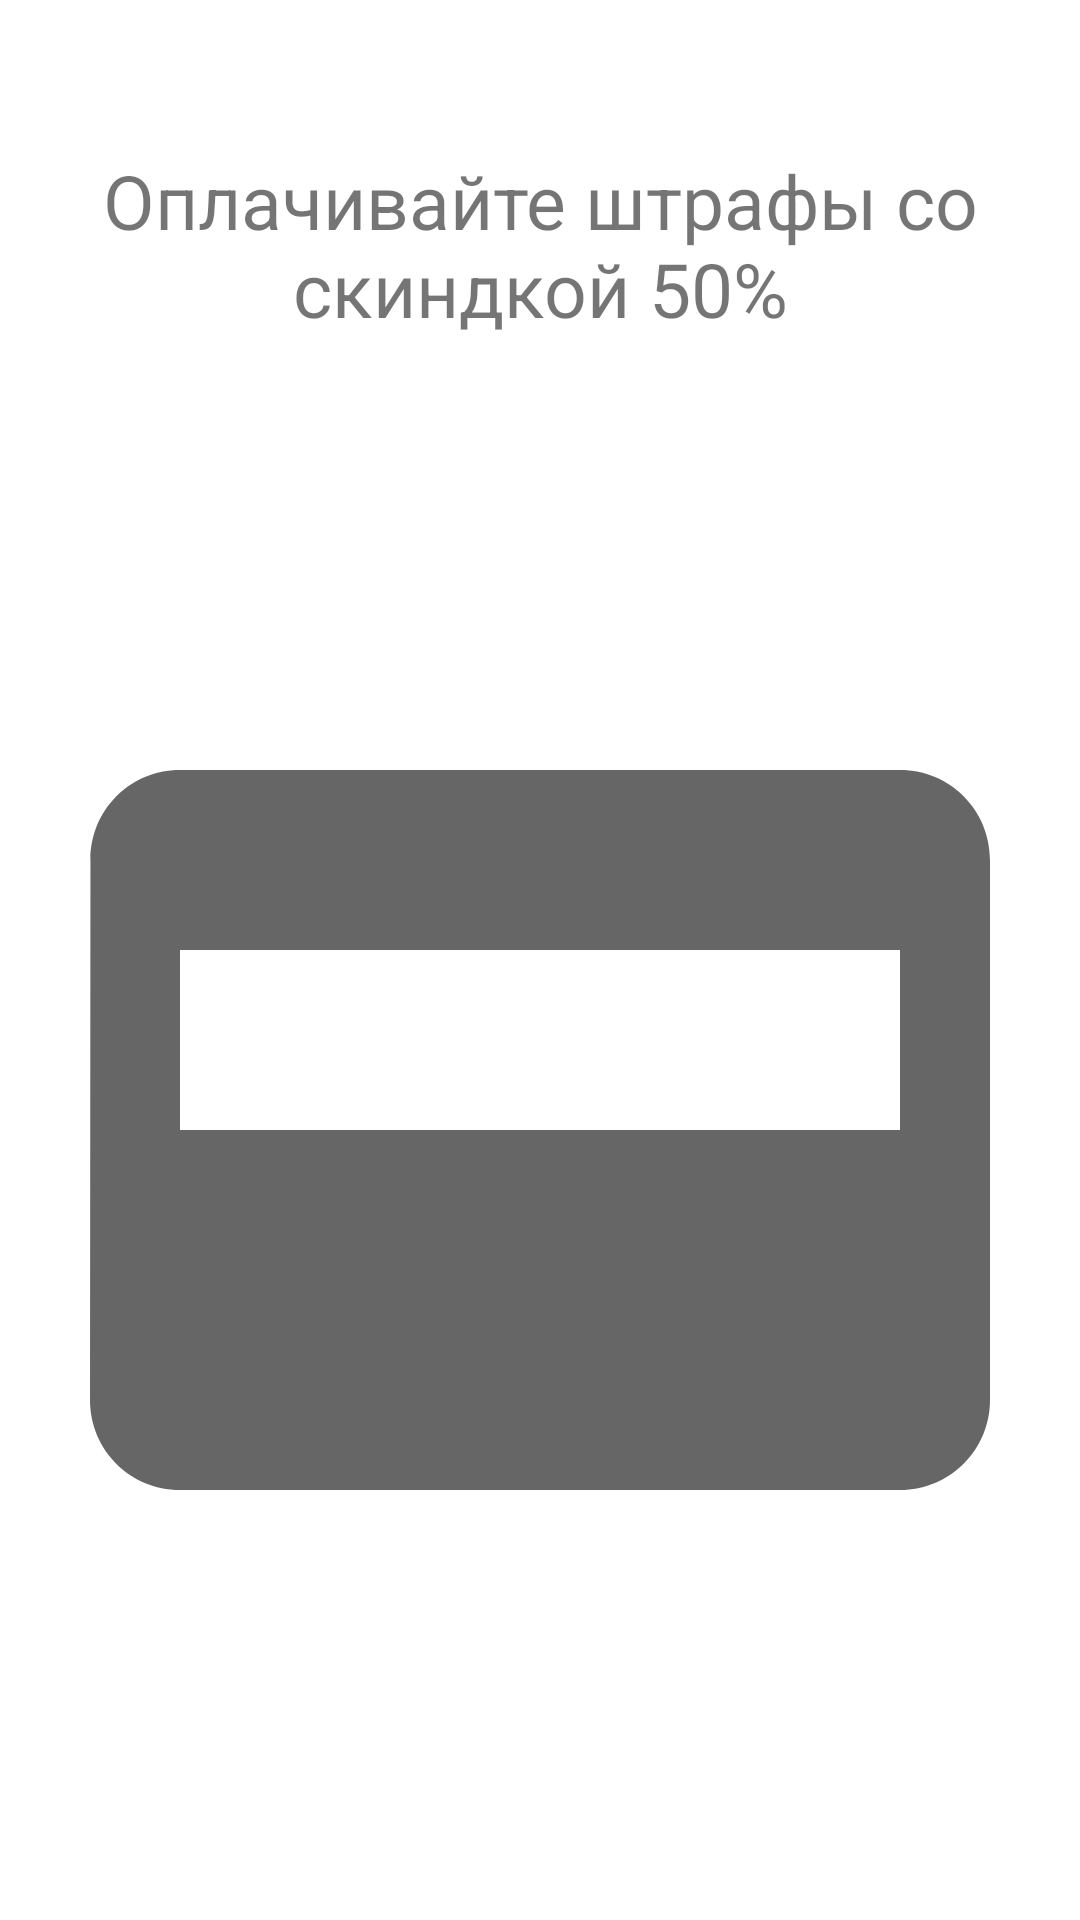

Android layout source for this screen:
<!-- AndroidManifest.xml: application theme Theme.TTBipRu -->
<!-- res/layout/walkthrough_item.xml -->
<?xml version="1.0" encoding="utf-8"?>
<LinearLayout xmlns:android="http://schemas.android.com/apk/res/android"
    android:layout_width="match_parent"
    android:layout_height="match_parent"
    android:orientation="vertical">

    <TextView
        android:id="@+id/text_item_slider"
        android:layout_width="wrap_content"
        android:layout_height="wrap_content"
        android:layout_marginTop="50dp"
        android:gravity="center_horizontal"
        android:layout_gravity="center"
        android:text="Оплачивайте штрафы со скиндкой 50%"
        android:textSize="25sp" />



    <ImageView
        android:id="@+id/imageView"
        android:layout_width="match_parent"
        android:layout_height="match_parent"
        android:layout_gravity="center"
        android:src="@drawable/ic_round_payment_150" />

</LinearLayout>
<!-- resources referenced by this layout -->
<resources>
  <!-- drawable ic_round_payment_150 (drawable) -->
  <vector android:height="150dp" android:tint="?attr/colorControlNormal"
      android:viewportHeight="24" android:viewportWidth="24"
      android:width="150dp" xmlns:android="http://schemas.android.com/apk/res/android">
      <path android:fillColor="@android:color/white" android:pathData="M20,4H4C2.89,4 2.01,4.89 2.01,6L2,18c0,1.11 0.89,2 2,2h16c1.11,0 2,-0.89 2,-2V6C22,4.89 21.11,4 20,4zM20,12H4V8h16V12z"/>
  </vector>
  <style name="Theme.TTBipRu" parent="Theme.MaterialComponents.DayNight.NoActionBar">
          
          <item name="colorPrimary">@color/purple_700</item>
          <item name="colorPrimaryVariant">@color/purple_700</item>
          <item name="colorOnPrimary">@color/white</item>
          
          <item name="colorSecondary">@color/teal_200</item>
          <item name="colorSecondaryVariant">@color/teal_700</item>
          <item name="colorOnSecondary">@color/black</item>
          
          <item name="android:statusBarColor" tools:targetApi="l">?attr/colorPrimaryVariant</item>
          
      </style>
  <color name="purple_700">#0027B3</color>
  <color name="white">#FFFFFFFF</color>
  <color name="teal_200">#FF03DAC5</color>
  <color name="teal_700">#FF018786</color>
  <color name="black">#FF000000</color>
</resources>
